Dataset: Dataset (GitHub, harsh-surya/Projects). Classes: fist, next gesture, one finger, palm, previous gesture, swing, three fingers, two fingers.

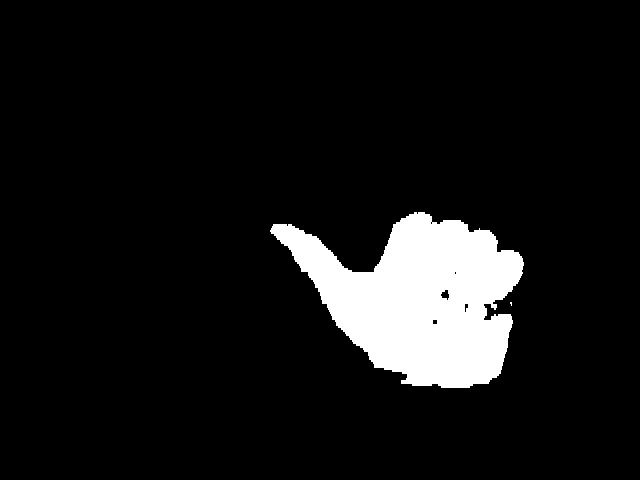
Label: previous gesture

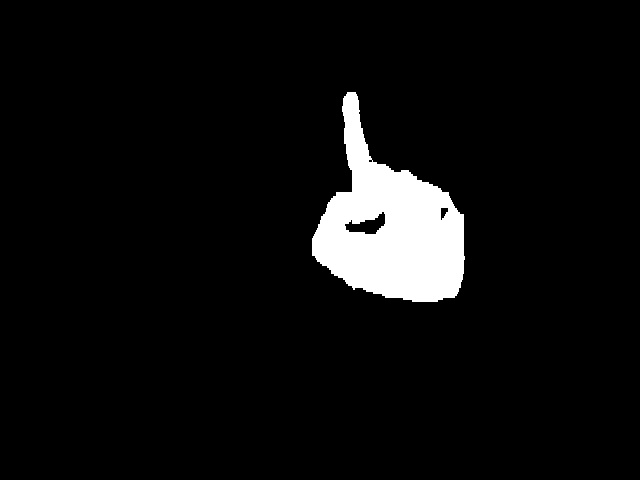
Label: one finger

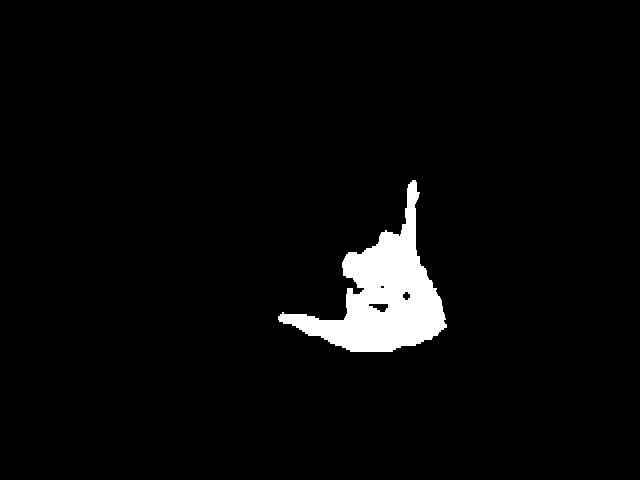
Label: swing

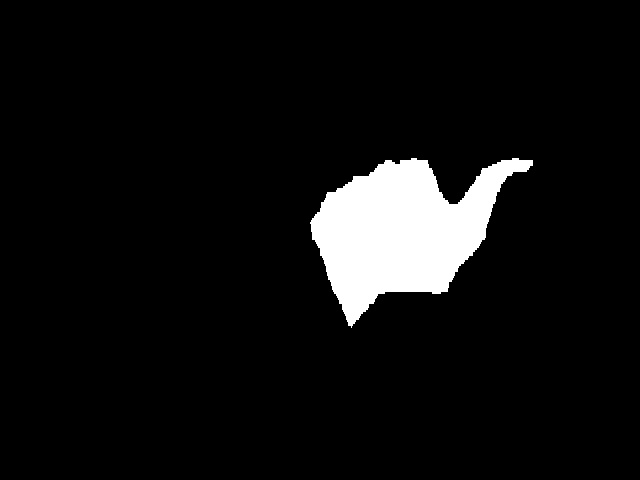
Label: next gesture

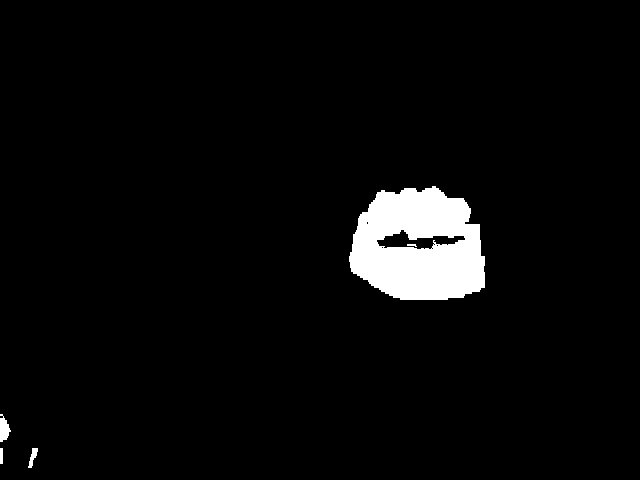
Label: fist

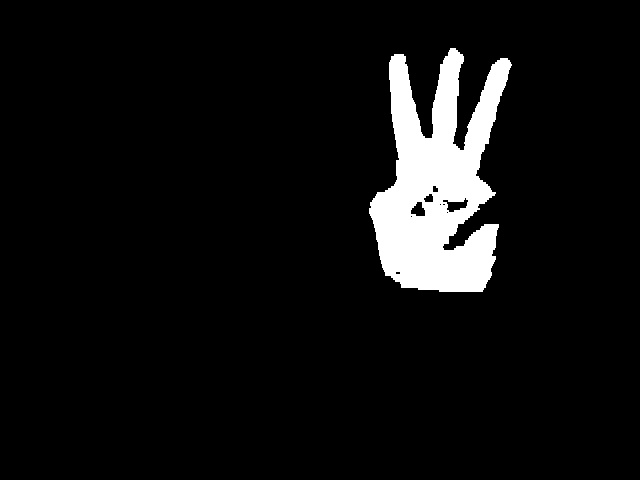
Label: three fingers
